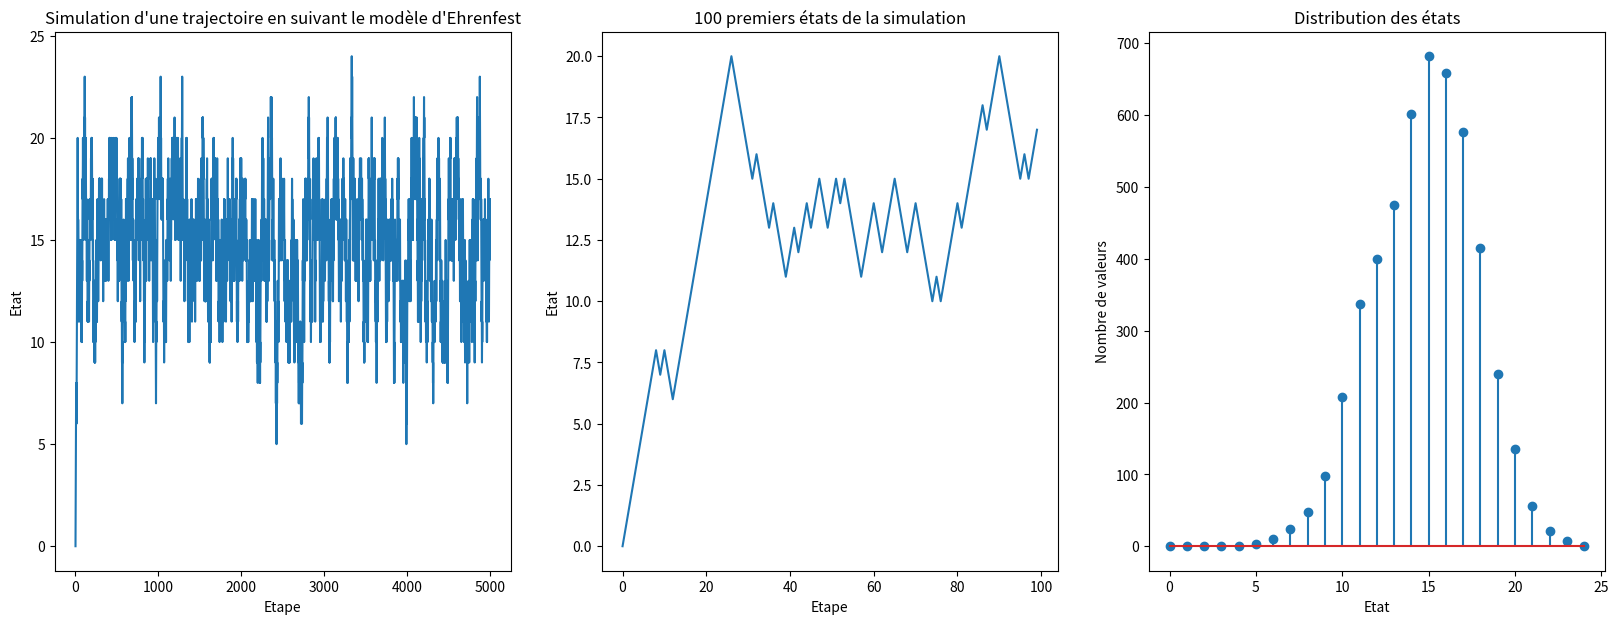
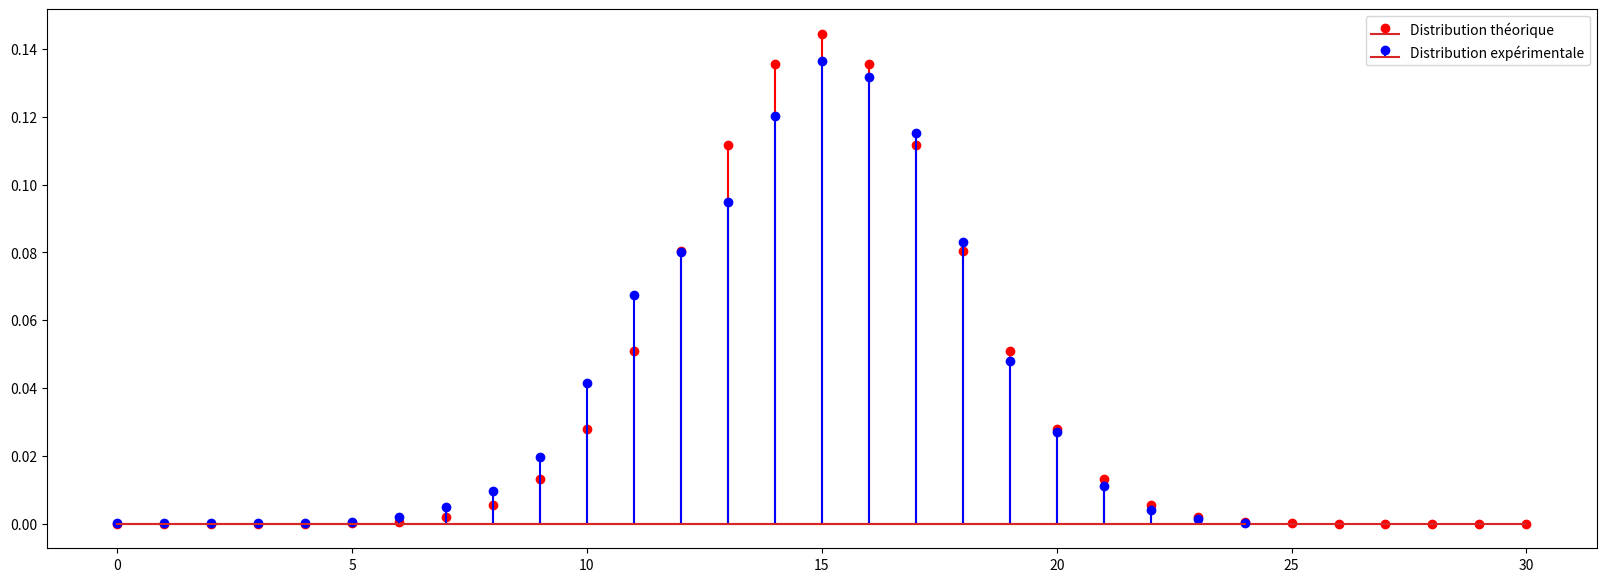

Write the Python code that produced these figures, in order.
import numpy as np

# Nombre de particules
K = 30

# Calcul de la sous-diagonale
diag_1 = (1/K)*np.arange(1, K+1)
    
# Calcul de la sur-diagonale : il s'agit simplement des coefficients de la sous-diagonale, mais pris dans "l'autre sens"
diag_2 = np.flip(diag_1)

# On crée la matrice de transisition on ajoute la sous-diagonale et la sur-diagonale à une matrice de zéros
P = np.zeros(shape=(K+1,K+1)) + np.diag(diag_1, k=-1) + np.diag(diag_2, k=1)

# On vérifie que l'on obtient la matrice attendue
P

from scipy.stats import binom


distrib_bin = binom(K, 0.5)

# Crée un array contenant les probabilités de la loi binomiale pour k allant de 0 à K
pi = distrib_bin.pmf(np.arange(0,K+1))

# Vérification numérique (on laisse une certaine tolérance pour les approximations numériques)
print(f"pi is equal to pi*P >> {np.all(pi.dot(P) - pi < 1e-15)}")

# TODO Transférer la fonction dans un fichier à part
# TODO Docstring avec VSCode
# TODO Seed RNG

def ehrenfest(n_max):
    X = np.zeros(n_max) # Tableau qui contient les états successifs de la simulation
    is_T_found = False
    T = 0

    # On choisit comme distribution initiale un Dirac centré en 0
    for k in range(1, n_max): # X[0] est donc défini, on démarre la boucle à X[1]

        # On commence par les deux cas particuliers : quand on se trouve dans l'état 0 ou dans l'état K
        if X[k-1] == 0 : 
            X[k] = 1
        elif X[k-1] == K : X[k] = K-1
            
        # Dans le cas général
        else :
            rand = np.random.binomial(1, X[k-1]/K) # Simulation d'un tirage aléatoire avec une loi de Bernoulli
            if rand == 1 : X[k] = X[k-1] - 1
            else : X[k] = X[k-1] + 1
                
        if not is_T_found and X[k] == 0: 
                T = k
                is_T_found = True
    return X, T

# TODO : Commentaire

import matplotlib.pyplot as plt

n_max = 5000
simulation_states, T = ehrenfest(n_max)
simulation_distrib = np.bincount(simulation_states.astype(int))

plt.figure(figsize=(20,7))

# Graphe complet
plt.subplot(131)
plt.title("Simulation d'une trajectoire en suivant le modèle d'Ehrenfest")
plt.xlabel("Etape")
plt.ylabel("Etat")
plt.plot(simulation_states)

# Seulement les premiers états pour avoir un graphe lisible
plt.subplot(132)
plt.title("100 premiers états de la simulation")
plt.xlabel("Etape")
plt.ylabel("Etat")
plt.plot(simulation_states[:100])

# Histogramme des états
plt.subplot(133)
plt.title("Distribution des états")
plt.xlabel("Etat")
plt.ylabel("Nombre de valeurs")
plt.stem(simulation_distrib)

# TODO : Commentaire

plt.figure(figsize=(20,7))
plt.stem(pi, linefmt="red", markerfmt="ro")
plt.stem(simulation_distrib/n_max, linefmt="blue", markerfmt="bo") # On normalise la distribution expérimentale pour pouvoir la comparer à la distribution théorique
plt.legend(["Distribution théorique", "Distribution expérimentale"])
plt.show()

# TODO : Commentaire

print(f"Le temps de premier retour en 0 est de {T} itérations.")

# TODO











